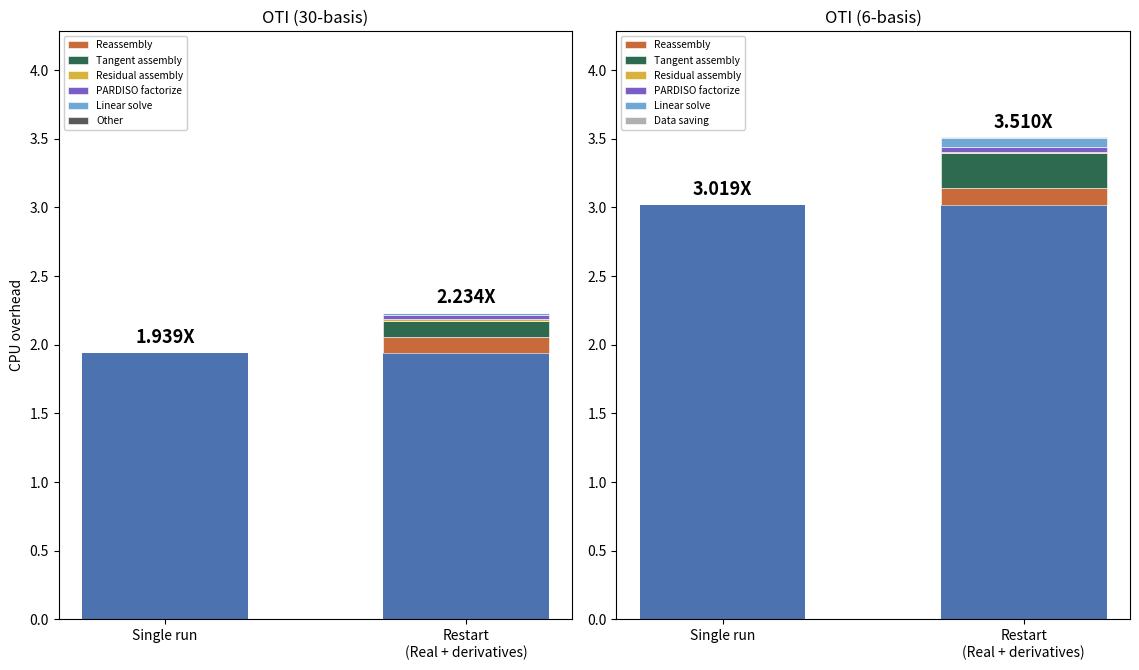

This figure's Python source: (Note: this script raises an exception after producing the figure.)
import matplotlib
matplotlib.use("Agg")
import matplotlib.pyplot as plt

# Full-scale (8447-step) single-run-vs-restart comparison, in X terms,
# matching this project's ESTABLISHED convention: X = extra / nominal,
# a single bar height per side -- same meaning as
# firstorder_final_comparison_X_fullsim.png.
#
# Single run: X_single = extra_single / nominal_single (own reference).
# Restart: X_restart = Phase B / Phase A, the same structure applied to
# restart's own pair of independent runs.
#
# OTI (6-basis) CORRECTION: Phase B's raw total bundles production's
# always-on legacy 4-parameter cross-check (legacy1st_s+legacy2nd_s,
# counted) PLUS a further ~999s of legacy's own domain/boundary assembly
# that is never wired into any printed total (found by direct code
# inspection; confirmed present at nearly the same magnitude in the
# single run too, ~1178s, so it is NOT restart-specific). Legacy-related
# cost this way accounts for over half (51.9%) of Phase B's raw total.
# Excluding it from Phase B (matching the single-run bar's own
# legacy-excluded convention) gives the fair, apples-to-apples number:
# X_restart = 3.510X, much closer to single-run's 3.019X and in the same
# relative range as OTI(30-basis)'s own 1.939X -> 2.234X gap.

nom_single_30, extra_single_30 = 1161.57, 2252.69
phaseA_30, phaseB_30 = 1086.16, 2425.94
tan_s30, res_s30, jac_s30, sol_s30 = 1351.98, 175.53, 509.27, 215.91
reasm_B30, tan_B30, res_B30, jac_B30, sol_B30 = 129.88, 1390.79, 176.64, 506.86, 215.77

nom_single_6, extra_single_6 = 1168.85, 3528.39
phaseA_6 = 1082.49
tan_s6, res_s6, jac_s6, sol_s6 = 2003.23, 88.73, 511.14, 925.29
reasm_B6, tan_B6, res_B6, jac_B6, sol_B6 = 131.38, 2134.67, 91.03, 511.80, 929.05
datasave_B6 = 1.43
firstorder_only_6 = tan_B6 + res_B6 + jac_B6 + sol_B6
phaseB_6_legacy_excluded = firstorder_only_6 + reasm_B6 + datasave_B6

C_SINGLE = "#4C72B0"
C_REASM  = "#C96A3B"
C_TAN    = "#2D6A4F"
C_RES    = "#D9B23C"
C_JAC    = "#7A5DC7"
C_SOL    = "#6FA8D6"
C_SAVE   = "#B0B0B0"
C_OTHER  = "#5A5A5A"

fig, axes = plt.subplots(1, 2, figsize=(11.5, 6.8))

shared_max = max(phaseB_30 / phaseA_30, phaseB_6_legacy_excluded / phaseA_6)

for ax, name, nom_single, extra_single, phaseA, tan_s, res_s, jac_s, sol_s, reasm_B, tan_B, res_B, jac_B, sol_B, save_B in [
    (axes[0], "OTI (30-basis)", nom_single_30, extra_single_30, phaseA_30,
     tan_s30, res_s30, jac_s30, sol_s30, reasm_B30, tan_B30, res_B30, jac_B30, sol_B30, 0.0),
    (axes[1], "OTI (6-basis)",  nom_single_6,  extra_single_6,  phaseA_6,
     tan_s6, res_s6, jac_s6, sol_s6, reasm_B6, tan_B6, res_B6, jac_B6, sol_B6, datasave_B6),
]:
    X_single = extra_single / nom_single
    phaseB_total = phaseB_30 if phaseA == phaseA_30 else phaseB_6_legacy_excluded
    X_restart = phaseB_total / phaseA
    other_B = phaseB_total - (reasm_B + tan_B + res_B + jac_B + sol_B + save_B)

    # Restart bar: bottom segment = single-run total (same height/color as
    # the single-run bar), then the difference stacked as: (1) Reassembly --
    # the one piece with NO counterpart in the single run's own accounting,
    # since a combined run builds the operator once and never has to redo it
    # -- and (2) per-category deltas (Phase B's own category cost, minus the
    # single run's own category cost, each normalized by its own run's
    # nominal reference). Those deltas are read against TWO independently-
    # timed runs, so part of their size reflects ordinary node-to-node
    # timing variance (documented elsewhere in this project at up to ~34%),
    # not a guaranteed mechanistic restart cost -- only Reassembly is.
    segs = [
        ("Reassembly",         C_REASM, reasm_B / phaseA),
        ("Tangent assembly",   C_TAN,   tan_B / phaseA - tan_s / nom_single),
        ("Residual assembly",  C_RES,   res_B / phaseA - res_s / nom_single),
        ("PARDISO factorize",  C_JAC,   jac_B / phaseA - jac_s / nom_single),
        ("Linear solve",       C_SOL,   sol_B / phaseA - sol_s / nom_single),
    ]
    if save_B > 0:
        segs.append(("Data saving", C_SAVE, save_B / phaseA))
    if other_B > 0.001 * phaseA:
        segs.append(("Other", C_OTHER, other_B / phaseA))

    ax.bar([0, 1], [X_single, X_single], color=C_SINGLE, width=0.55)
    bottom = X_single
    for label, color, v in segs:
        ax.bar([1], [v], bottom=[bottom], color=color, width=0.55, label=label, edgecolor="white", linewidth=0.4)
        bottom += v

    ax.text(0, X_single + shared_max*0.02, f"{X_single:.3f}X", ha="center", fontsize=13, fontweight="bold")
    ax.text(1, X_restart + shared_max*0.02, f"{X_restart:.3f}X", ha="center", fontsize=13, fontweight="bold")

    ax.set_xticks([0, 1]); ax.set_xticklabels(["Single run", "Restart\n(Real + derivatives)"], fontsize=10)
    ax.set_title(name, fontsize=12)
    ax.set_ylim(0, shared_max * 1.22)
    ax.legend(loc="upper left", fontsize=7.3, framealpha=0.95)

axes[0].set_ylabel("CPU overhead")

plt.tight_layout()
out = "/work/gyj329/MFEM/implementations/simple_case_30_param/MFEM-LSBF-AM-/figures/mechanical/computational_cost/restart_both_libraries_fullscale.png"
plt.savefig(out, dpi=150)
print("wrote", out)
print(f"OTI(30-basis): X_single={extra_single_30/nom_single_30:.3f} X_restart={phaseB_30/phaseA_30:.3f}")
print(f"OTI(6-basis):  X_single={extra_single_6/nom_single_6:.3f} X_restart={phaseB_6_legacy_excluded/phaseA_6:.3f}")
